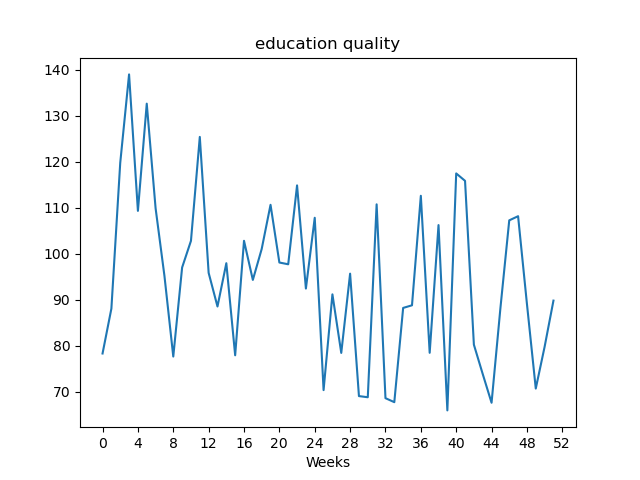

The data file committed next to this chart (first rows):
, value
Week1, 78.27
Week2, 88.03
Week3, 119.7
Week4, 138.9
Week5, 109.3
Week6, 132.6
Week7, 109.8
Week8, 95.16
Week9, 77.61
Week10, 96.97
Week11, 102.8
Week12, 125.4
Week13, 95.8
Week14, 88.49
Week15, 97.9
Week16, 77.88
Week17, 102.8
Week18, 94.27
Week19, 101
Week20, 110.6
Week21, 98.05
Week22, 97.67
Week23, 114.8
Week24, 92.39
Week25, 107.8
Week26, 70.31
Week27, 91.13
Week28, 78.4
Week29, 95.63
Week30, 69.01
Week31, 68.76
Week32, 110.7
Week33, 68.56
Week34, 67.69
Week35, 88.18
Week36, 88.75
Week37, 112.6
Week38, 78.42
Week39, 106.2
Week40, 65.9
Week41, 117.4
Week42, 115.8
Week43, 80.19
Week44, 73.81
Week45, 67.56
Week46, 88.12
Week47, 107.2
Week48, 108.1
Week49, 89.07
Week50, 70.65
Week51, 79.73
Week52, 89.77
